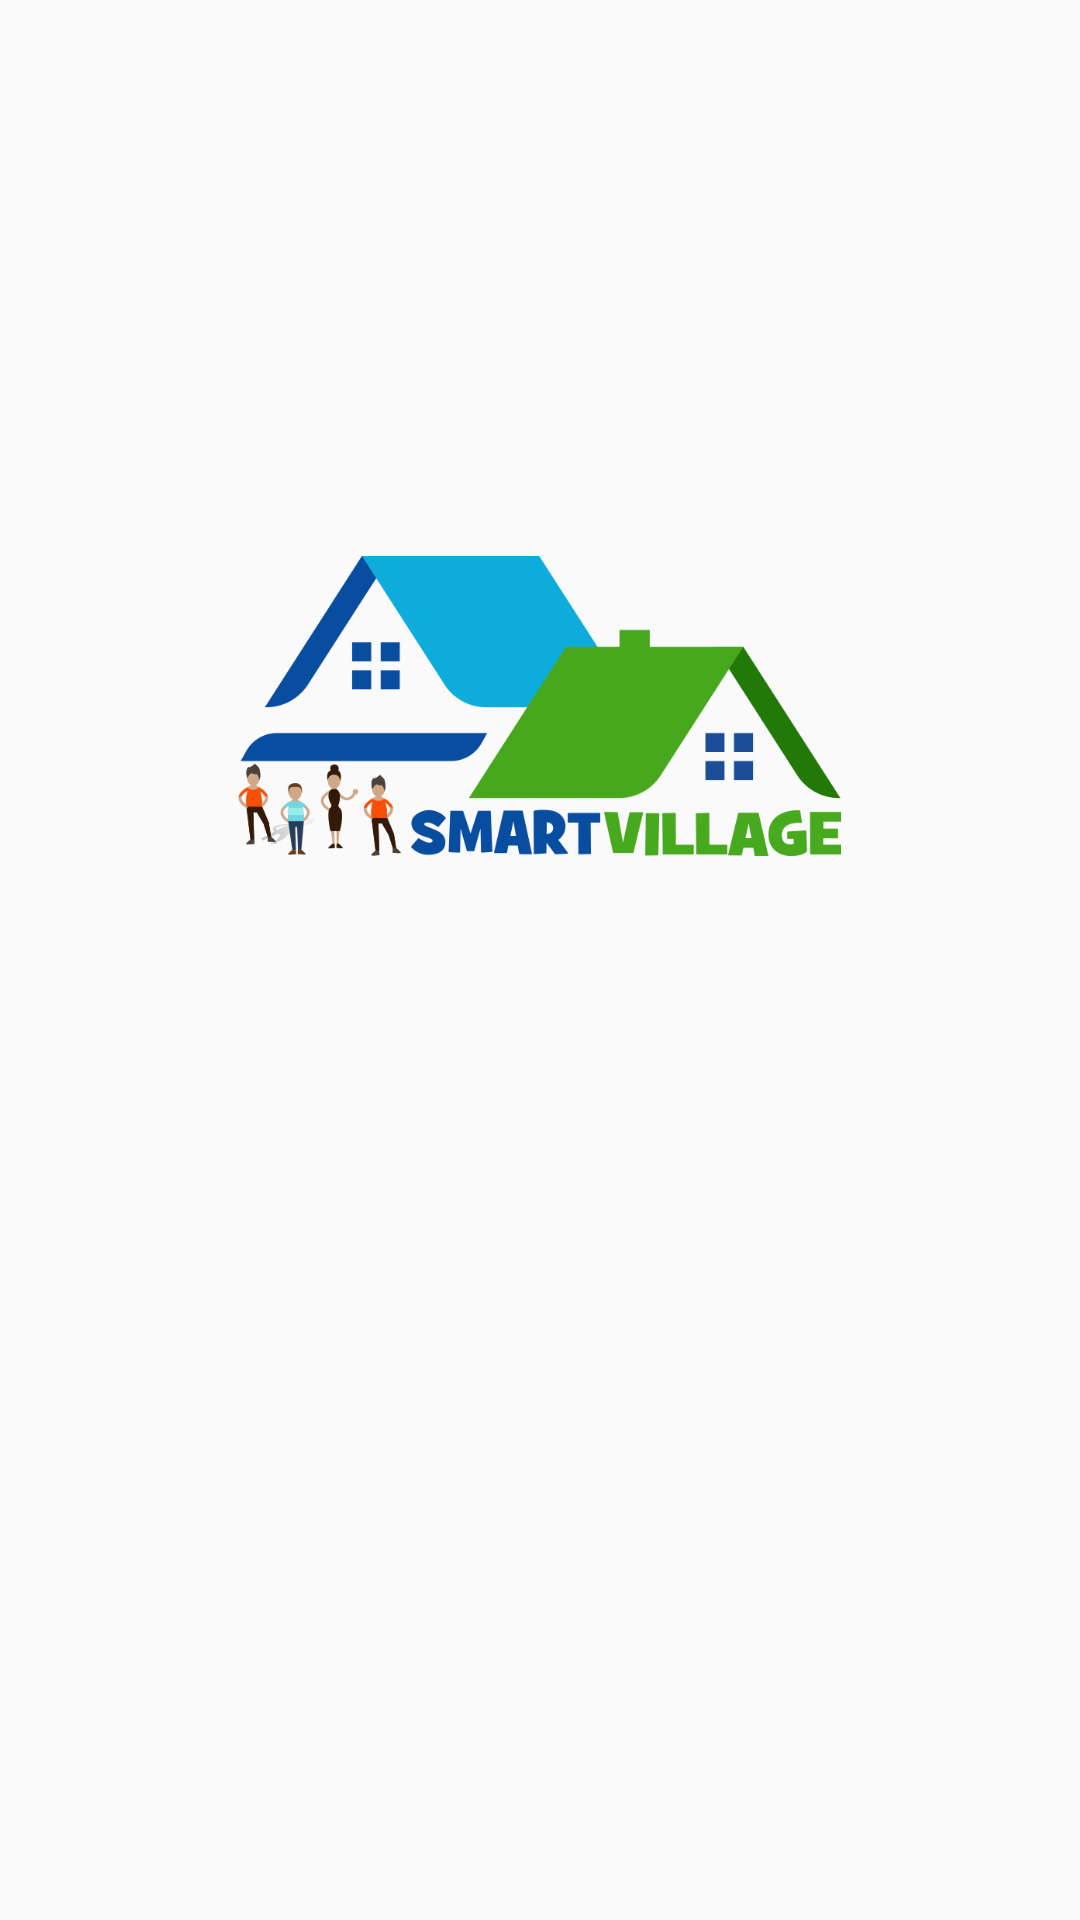

Produce the Android XML layout that renders to this screen, including the resource entries it uses.
<!-- AndroidManifest.xml: application theme AppTheme -->
<!-- res/layout/activity_login.xml -->
<?xml version="1.0" encoding="utf-8"?>
<RelativeLayout xmlns:android="http://schemas.android.com/apk/res/android"
    xmlns:app="http://schemas.android.com/apk/res-auto"
    xmlns:tools="http://schemas.android.com/tools"
    android:layout_width="match_parent"
    android:layout_height="match_parent"
    android:background="@drawable/background"
    android:id="@+id/rootlayout"
    tools:context=".LoginActivity">

    <LinearLayout
        android:layout_width="wrap_content"
        android:layout_height="wrap_content"
        android:orientation="vertical"
        android:layout_marginTop="30dp"
        android:gravity="center_horizontal"
        android:layout_centerHorizontal="true">
        <TextView
            android:layout_width="wrap_content"
            android:layout_height="wrap_content"
            android:text="SMART VILLAGE - RT"
            android:textSize="36sp"
            android:textAlignment="center"
            android:textColor="@color/basePressColor"/>
        <TextView
            android:layout_width="wrap_content"
            android:layout_height="wrap_content"
            android:text="Everyone Connected"
            android:textStyle="italic"
            android:textSize="20sp"
            android:textAlignment="center"
            android:textColor="@color/basePressColor"/>
        <ImageView
            android:layout_marginTop="80dp"
            android:layout_width="300dp"
            android:layout_height="100dp"
            android:src="@drawable/smartv"/>
    </LinearLayout>

    <TextView
        android:id="@+id/txtRegister"
        android:layout_width="wrap_content"
        android:layout_height="wrap_content"
        android:layout_alignParentBottom="true"
        android:layout_centerHorizontal="true"
        android:layout_marginBottom="20dp"
        android:layout_marginTop="20dp"
        android:textSize="14sp"
        android:textAlignment="center"
        android:textColor="@color/basePressColor"
        android:text="Don't Have an Account? Click Here"/>
    <LinearLayout
        android:layout_width="match_parent"
        android:layout_height="wrap_content"
        android:orientation="horizontal"
        android:weightSum="2"
        android:layout_above="@+id/txtRegister"
        android:layout_margin="16dp">
        <Button
            android:id="@+id/btnSignIn"
            android:textColor="@color/basePressColor"
            android:background="@drawable/btn_login_background"
            android:layout_width="match_parent"
            android:layout_height="wrap_content"
            android:layout_marginRight="6dp"
            android:textSize="20dp"
            android:text="SIGN IN"
            />

    </LinearLayout>
</RelativeLayout>
<!-- resources referenced by this layout -->
<resources>
  <color name="basePressColor">#FAFAFA</color>
  <!-- drawable smartv: png bitmap (drawable-v24, 46713 bytes) -->
  <style name="AppTheme" parent="Theme.AppCompat.Light.NoActionBar">
          
          <item name="colorPrimary">@color/colorPrimary</item>
          <item name="colorPrimaryDark">@color/colorPrimaryDark</item>
          <item name="colorAccent">@color/colorAccent</item>
      </style>
  <color name="colorPrimary">#0a091b</color>
  <color name="colorPrimaryDark">#070716</color>
  <color name="colorAccent">#FF4081</color>
</resources>
